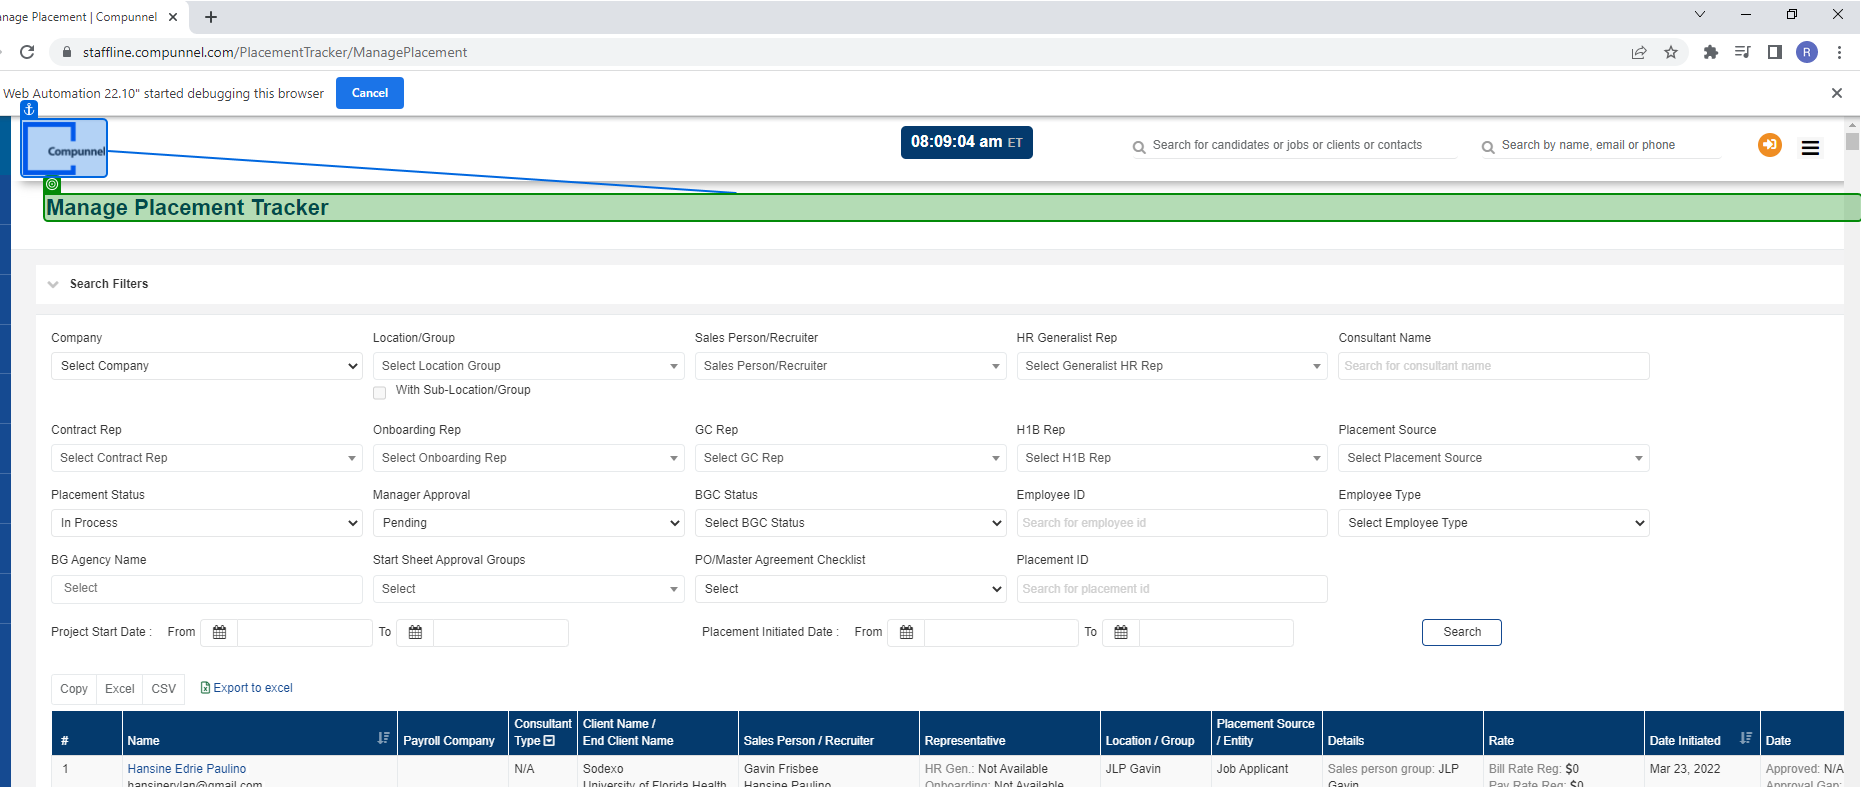
Task: Robotic Enterprise Framework
Workflow: Login

Step 1 [try]: check 'Manage Placement Tracker'

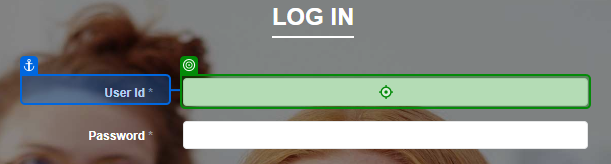
Step 2 [try]: type [arg_login_Username] into 'User Id *'

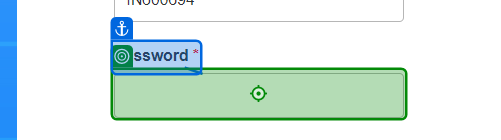
Step 3: type a value into 'Password *'

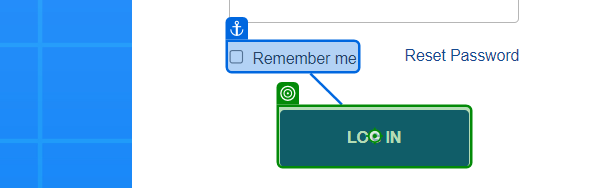
Step 4: click on 'Log In'